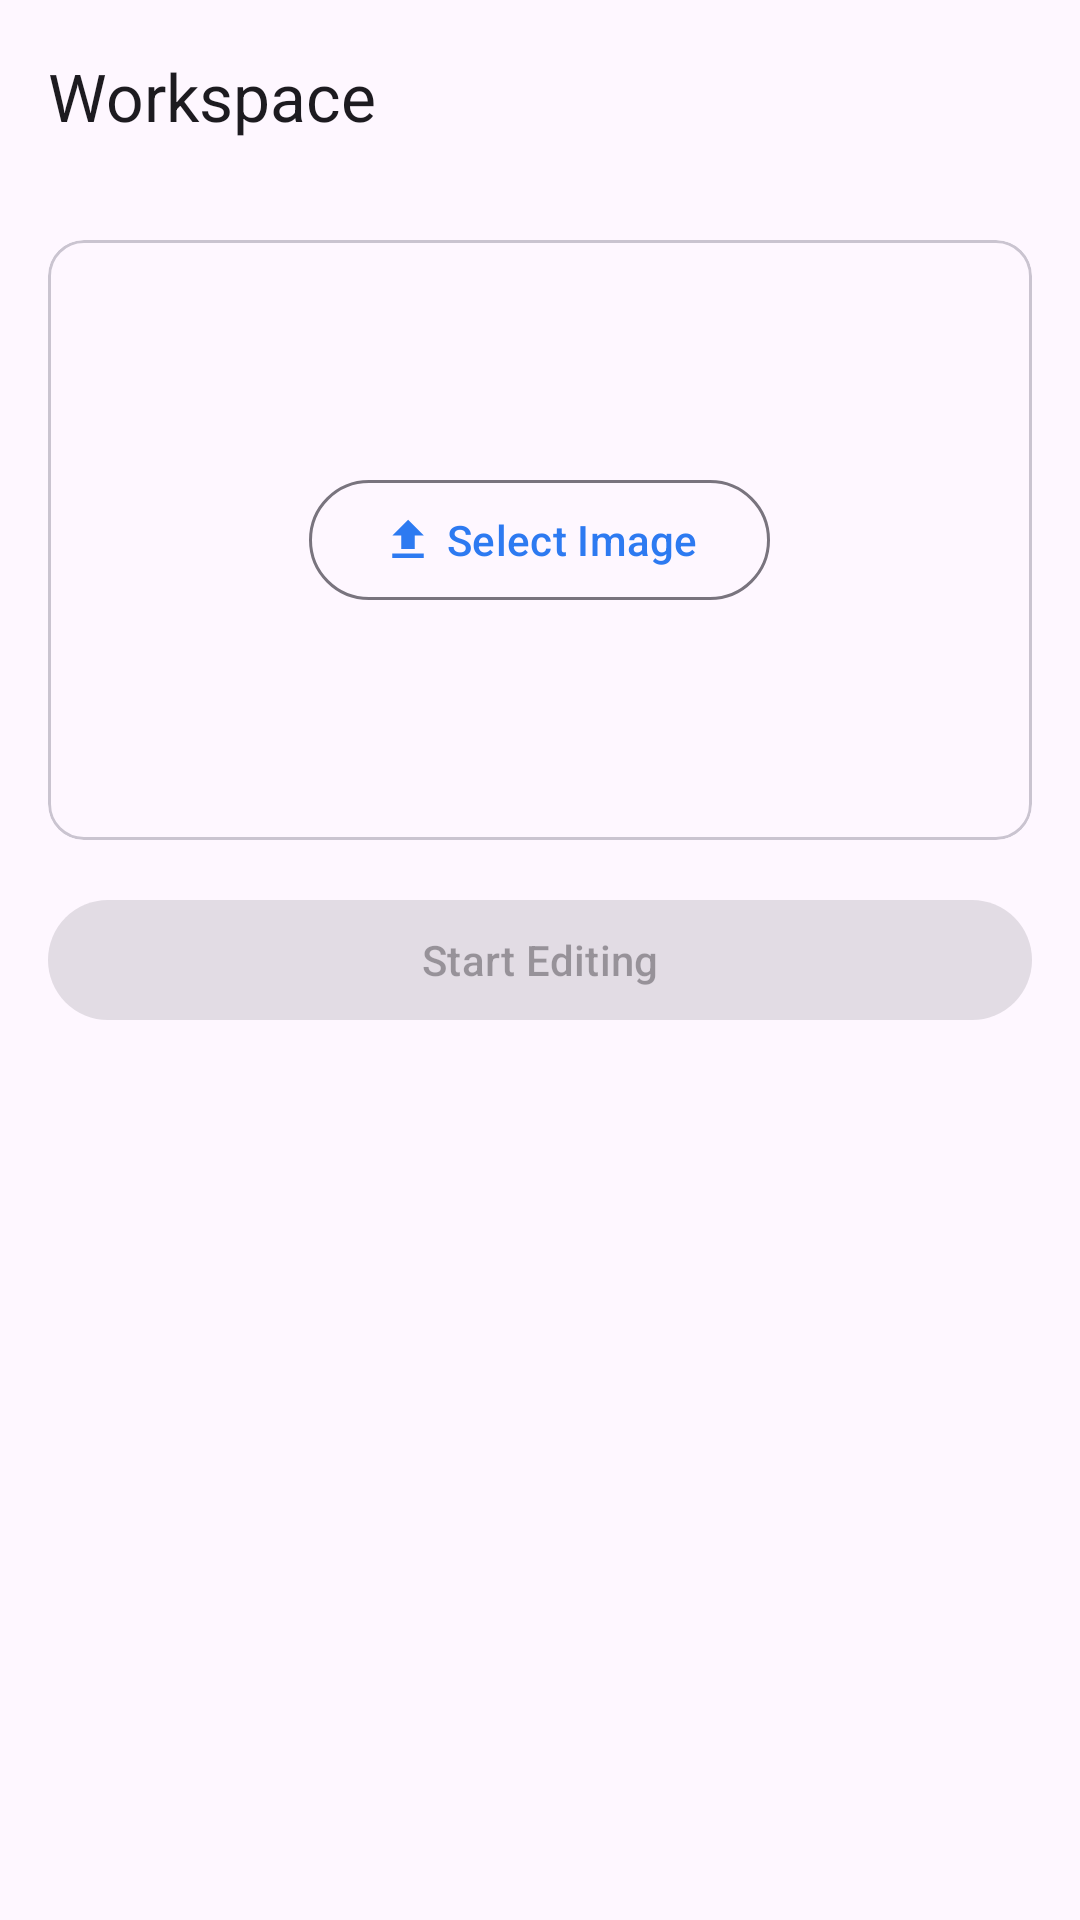

Android layout source for this screen:
<!-- AndroidManifest.xml: application theme Theme.CanvasCue -->
<!-- res/layout/fragment_workspace.xml -->
<?xml version="1.0" encoding="utf-8"?>
<androidx.coordinatorlayout.widget.CoordinatorLayout xmlns:android="http://schemas.android.com/apk/res/android"
    xmlns:app="http://schemas.android.com/apk/res-auto"
    xmlns:tools="http://schemas.android.com/tools"
    android:layout_width="match_parent"
    android:layout_height="match_parent">

    <com.google.android.material.appbar.AppBarLayout
        android:layout_width="match_parent"
        android:layout_height="wrap_content">

        <com.google.android.material.appbar.MaterialToolbar
            android:id="@+id/toolbar"
            android:layout_width="match_parent"
            android:layout_height="?attr/actionBarSize"
            app:navigationIcon="@drawable/ic_back"
            app:title="@string/workspace_title" />

    </com.google.android.material.appbar.AppBarLayout>

    <androidx.core.widget.NestedScrollView
        android:layout_width="match_parent"
        android:layout_height="match_parent"
        app:layout_behavior="@string/appbar_scrolling_view_behavior">

        <LinearLayout
            android:layout_width="match_parent"
            android:layout_height="wrap_content"
            android:orientation="vertical"
            android:padding="16dp">

            <com.google.android.material.card.MaterialCardView
                android:id="@+id/uploadCard"
                android:layout_width="match_parent"
                android:layout_height="200dp"
                android:layout_marginBottom="16dp">

                <LinearLayout
                    android:layout_width="match_parent"
                    android:layout_height="match_parent"
                    android:gravity="center"
                    android:orientation="vertical">

                    <com.google.android.material.button.MaterialButton
                        android:id="@+id/uploadButton"
                        style="@style/Widget.Material3.Button.OutlinedButton"
                        android:layout_width="wrap_content"
                        android:layout_height="wrap_content"
                        android:text="@string/select_image"
                        app:icon="@drawable/ic_upload" />

                </LinearLayout>

            </com.google.android.material.card.MaterialCardView>

            <com.google.android.material.card.MaterialCardView
                android:id="@+id/previewCard"
                android:layout_width="match_parent"
                android:layout_height="wrap_content"
                android:layout_marginBottom="16dp"
                android:visibility="gone"
                tools:visibility="visible">

                <LinearLayout
                    android:layout_width="match_parent"
                    android:layout_height="wrap_content"
                    android:orientation="vertical">

                    <ImageView
                        android:id="@+id/previewImage"
                        android:layout_width="match_parent"
                        android:layout_height="200dp"
                        android:scaleType="centerCrop" />

                    <LinearLayout
                        android:layout_width="match_parent"
                        android:layout_height="wrap_content"
                        android:orientation="vertical"
                        android:padding="16dp">

                        <TextView
                            android:layout_width="wrap_content"
                            android:layout_height="wrap_content"
                            android:text="@string/quality_settings"
                            android:textAppearance="?attr/textAppearanceSubtitle1" />

                        <com.google.android.material.button.MaterialButtonToggleGroup
                            android:id="@+id/qualityGroup"
                            android:layout_width="wrap_content"
                            android:layout_height="wrap_content"
                            android:layout_marginTop="8dp"
                            app:singleSelection="true">

                            <Button
                                android:id="@+id/qualitySimple"
                                style="?attr/materialButtonOutlinedStyle"
                                android:layout_width="wrap_content"
                                android:layout_height="wrap_content"
                                android:text="@string/quality_simple" />

                            <Button
                                android:id="@+id/qualityDetailed"
                                style="?attr/materialButtonOutlinedStyle"
                                android:layout_width="wrap_content"
                                android:layout_height="wrap_content"
                                android:text="@string/quality_detailed" />

                        </com.google.android.material.button.MaterialButtonToggleGroup>

                    </LinearLayout>

                </LinearLayout>

            </com.google.android.material.card.MaterialCardView>

            <com.google.android.material.button.MaterialButton
                android:id="@+id/startButton"
                android:layout_width="match_parent"
                android:layout_height="wrap_content"
                android:enabled="false"
                android:text="@string/start_editing" />

        </LinearLayout>

    </androidx.core.widget.NestedScrollView>

    <com.google.android.material.progressindicator.LinearProgressIndicator
        android:id="@+id/progressIndicator"
        android:layout_width="match_parent"
        android:layout_height="wrap_content"
        android:layout_gravity="top"
        android:indeterminate="true"
        android:visibility="gone" />

</androidx.coordinatorlayout.widget.CoordinatorLayout>
<!-- resources referenced by this layout -->
<resources>
  <!-- drawable ic_upload (drawable) -->
  <vector xmlns:android="http://schemas.android.com/apk/res/android"
      android:width="24dp"
      android:height="24dp"
      android:viewportWidth="24"
      android:viewportHeight="24">
      <path
          android:fillColor="@android:color/black"
          android:pathData="M9,16v-6H5l7,-7 7,7h-4v6H9m-4,4v-2h14v2H5z"/>
  </vector>
  <string name="quality_detailed">Detailed</string>
  <string name="quality_settings">Quality Settings</string>
  <string name="quality_simple">Simple</string>
  <string name="select_image">Select Image</string>
  <string name="start_editing">Start Editing</string>
  <string name="workspace_title">Workspace</string>
  <color name="primary">#FF2D7AF1</color>
  <color name="primary_variant">#FF1E63D0</color>
  <color name="on_primary">#FFFFFFFF</color>
  <color name="secondary">#FF00D5C3</color>
  <color name="secondary_variant">#FF00B4A5</color>
  <color name="on_secondary">#FF000000</color>
  <style name="TextAppearance.CanvasCue.LabelSmall" parent="TextAppearance.Material3.LabelSmall">
          <item name="android:textSize">11sp</item>
          <item name="android:textColor">@color/text_secondary</item>
          <item name="fontFamily">@font/poppins_medium</item>
          <item name="android:fontFamily">@font/poppins_medium</item>
          <item name="android:letterSpacing">0.05</item>
      </style>
  <style name="TextAppearance.CanvasCue.HeadlineLarge" parent="TextAppearance.Material3.HeadlineLarge">
          <item name="android:textSize">32sp</item>
          <item name="android:textColor">@color/text_primary</item>
          <item name="android:letterSpacing">-0.02</item>
      </style>
  <style name="TextAppearance.CanvasCue.HeadlineMedium" parent="TextAppearance.Material3.HeadlineMedium">
          <item name="android:textSize">24sp</item>
          <item name="android:textColor">@color/text_primary</item>
          <item name="android:letterSpacing">-0.01</item>
      </style>
  <style name="TextAppearance.CanvasCue.BodyLarge" parent="TextAppearance.Material3.BodyLarge">
          <item name="android:textSize">16sp</item>
          <item name="android:textColor">@color/text_secondary</item>
      </style>
  <style name="TextAppearance.CanvasCue.BodyMedium" parent="TextAppearance.Material3.BodyMedium">
          <item name="android:textSize">14sp</item>
          <item name="android:textColor">@color/text_secondary</item>
      </style>
  <style name="ShapeAppearance.CanvasCue.SmallComponent" parent="ShapeAppearance.Material3.SmallComponent">
          <item name="cornerFamily">rounded</item>
          <item name="cornerSize">8dp</item>
      </style>
  <style name="ShapeAppearance.CanvasCue.MediumComponent" parent="ShapeAppearance.Material3.MediumComponent">
          <item name="cornerFamily">rounded</item>
          <item name="cornerSize">16dp</item>
      </style>
  <style name="ShapeAppearance.CanvasCue.LargeComponent" parent="ShapeAppearance.Material3.LargeComponent">
          <item name="cornerFamily">rounded</item>
          <item name="cornerSize">24dp</item>
      </style>
  <color name="text_secondary">#FF49454F</color>
  <color name="text_primary">#FF1C1B1F</color>
</resources>
